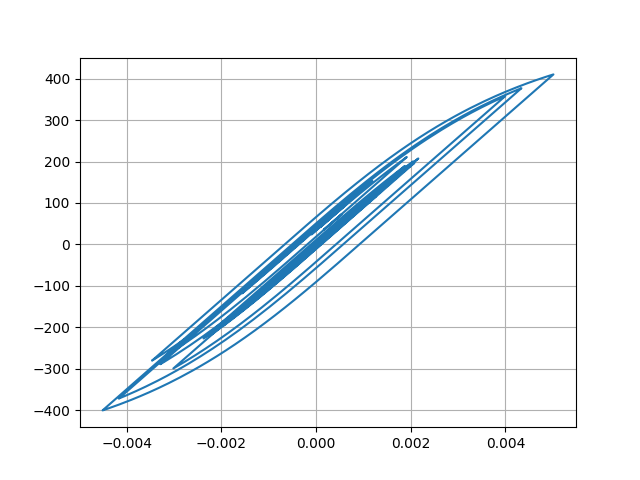

Values plotted in this chart, from the file beside it:
Desplacment, Force
0.0, 0.0
3.820492841605346e-07, 0.0382
1.4179484657478398e-06, 0.1418
2.946857086498072e-06, 0.2947
4.9137222669752925e-06, 0.4914
7.344053661636465e-06, 0.7344
1.0326515440057947e-05, 1.033
1.4002360084266308e-05, 1.4
1.849188544856412e-05, 1.849
2.3874615777082362e-05, 2.387
3.0153532079862606e-05, 3.015
3.719015726192339e-05, 3.719
4.467710883222826e-05, 4.468
5.2199004987560616e-05, 5.22
5.935640982240637e-05, 5.935
6.578696576699963e-05, 6.578
7.121929434254053e-05, 7.121
7.554446357323737e-05, 7.554
7.885208055801032e-05, 7.885
8.137743762097614e-05, 8.137
8.336084933461294e-05, 8.335
8.505945466313346e-05, 8.505
8.668124255495554e-05, 8.667
8.831317691248898e-05, 8.83
8.983873226061525e-05, 8.983
9.099609549939848e-05, 9.099
9.151760882383862e-05, 9.151
9.107704397120504e-05, 9.107
8.937381743821991e-05, 8.936
8.613812793012725e-05, 8.613
8.11497012391961e-05, 8.114
7.437601250684211e-05, 7.437
6.607088783735826e-05, 6.606
5.669453696921397e-05, 5.668
4.677679005051306e-05, 4.677
3.685136869181686e-05, 3.684
2.7273988742500256e-05, 2.726
1.8240351233187467e-05, 1.823
9.774100977160923e-06, 0.9764
1.6975243632846334e-06, 0.1688
-6.291723369821286e-06, -0.6302
-1.4642641987735787e-05, -1.465
-2.38599283081005e-05, -2.387
-3.435354760050396e-05, -3.436
-4.613409634562471e-05, -4.614
-5.8949506669868734e-05, -5.896
-7.232155948036366e-05, -7.233
-8.561675319500359e-05, -8.562
-9.834462892582808e-05, -9.834
-0.0001099, -10.99
-0.0001196, -11.96
-0.0001269, -12.69
-0.0001311, -13.11
-0.0001323, -13.22
-0.0001309, -13.09
-0.0001281, -12.81
-0.0001252, -12.52
-0.0001236, -12.36
-0.0001247, -12.47
-0.0001294, -12.93
... 2,941 more rows
